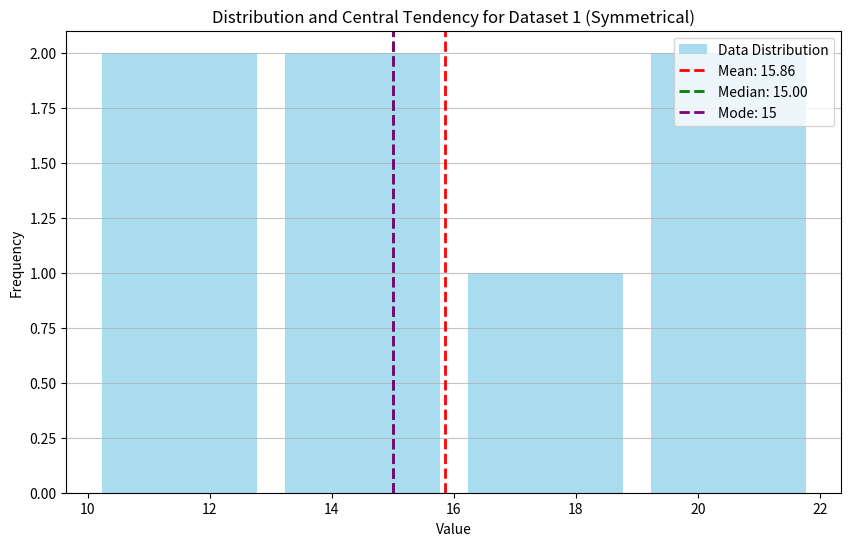
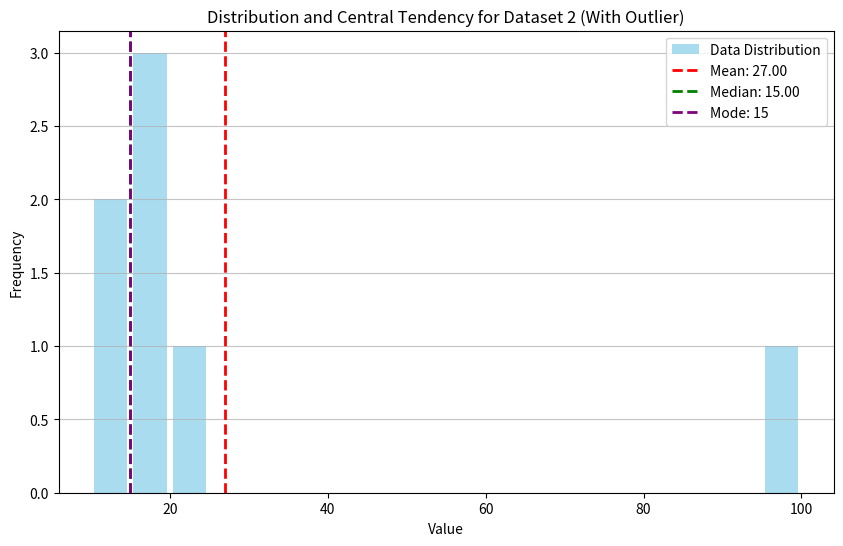
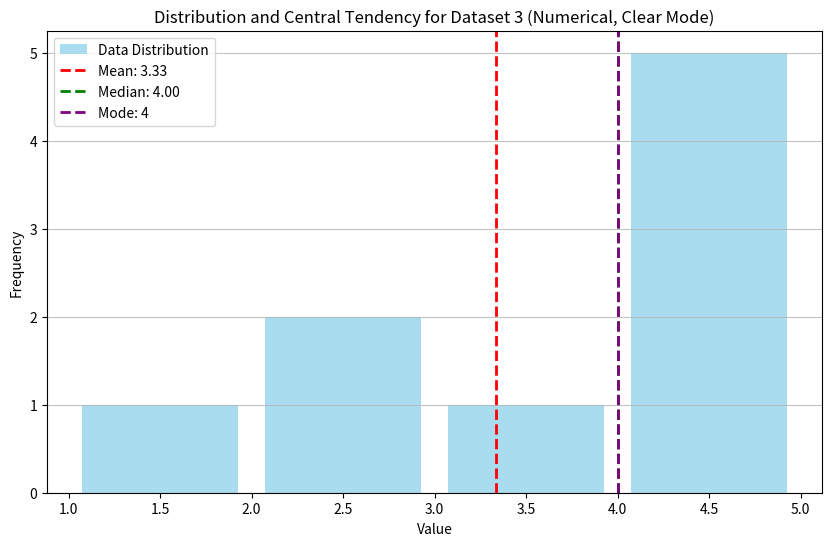

Recreate these plots in Python, in order.
import numpy as np
from scipy import stats
import matplotlib.pyplot as plt
import collections # For a more robust mode calculation if needed

# --- Sample Datasets ---
# Dataset 1: Fairly symmetrical
data1 = [10, 12, 15, 15, 17, 20, 22]

# Dataset 2: With an outlier, skewed
data2 = [10, 12, 15, 15, 17, 20, 100]

# Dataset 3: For demonstrating multiple modes or categorical-like data
data3 = [1, 2, 2, 3, 4, 4, 4, 5, 5] # Mode should be 4
data4 = ['red', 'blue', 'blue', 'green', 'red', 'blue'] # Categorical data

# --- Function to calculate and print statistics ---
def calculate_and_print_stats(dataset_name, data):
    print(f"--- Statistics for {dataset_name} ---")
    print(f"Dataset: {data}")

    # Convert to numpy array if it's a list of numbers for easier calculation
    if all(isinstance(x, (int, float)) for x in data):
        np_data = np.array(data)

        # 1. Mean
        mean_val = np.mean(np_data)
        print(f"Mean: {mean_val:.2f}")

        # 2. Median
        median_val = np.median(np_data)
        print(f"Median: {median_val:.2f}")

        # 3. Mode (using scipy.stats.mode)
        # scipy.stats.mode returns a ModeResult object with mode and count
        mode_result = stats.mode(np_data, keepdims=False) # keepdims=False for simpler output
        # If there are multiple modes with the same highest frequency,
        # stats.mode might return the smallest one by default.
        # For a more robust way to get all modes, collections.Counter can be used.
        print(f"Mode (scipy): {mode_result.mode} (Count: {mode_result.count})")

        # Alternative: Using collections.Counter for potentially multiple modes
        counts = collections.Counter(np_data)
        max_count = max(counts.values())
        modes_collections = [val for val, count in counts.items() if count == max_count]
        print(f"Mode(s) (collections.Counter): {modes_collections}")

        return mean_val, median_val, mode_result.mode
    else: # For categorical data
        print("Mean and Median are not applicable for purely categorical data.")
        # Mode for categorical data
        counts = collections.Counter(data)
        max_count = max(counts.values())
        modes_collections = [val for val, count in counts.items() if count == max_count]
        print(f"Mode(s) (collections.Counter): {modes_collections}")
        return None, None, modes_collections[0] # Return first mode for plotting consistency

# --- Process Datasets ---
print("Calculating Statistics:\n")
mean1, median1, mode1 = calculate_and_print_stats("Dataset 1 (Symmetrical)", data1)
print("-" * 30)
mean2, median2, mode2 = calculate_and_print_stats("Dataset 2 (With Outlier)", data2)
print("-" * 30)
_, _, mode3 = calculate_and_print_stats("Dataset 3 (Numerical, Clear Mode)", data3)
print("-" * 30)
_, _, mode4 = calculate_and_print_stats("Dataset 4 (Categorical)", data4)
print("\n" + "=" * 30 + "\n")


# --- Illustration with Matplotlib (for numerical datasets) ---
def plot_data_with_stats(dataset_name, data, mean_val, median_val, mode_val):
    if mean_val is None: # Skip plotting for purely categorical data
        print(f"Skipping plot for {dataset_name} as it's categorical or no numerical stats.")
        return

    plt.figure(figsize=(10, 6))
    
    # Histogram
    counts, bins, patches = plt.hist(data, bins='auto', color='skyblue', alpha=0.7, rwidth=0.85, label='Data Distribution')
    
    # Add lines for mean, median, mode
    plt.axvline(mean_val, color='red', linestyle='dashed', linewidth=2, label=f'Mean: {mean_val:.2f}')
    plt.axvline(median_val, color='green', linestyle='dashed', linewidth=2, label=f'Median: {median_val:.2f}')
    # For mode, if it's an array (multiple modes), plot the first one for simplicity in this example
    mode_to_plot = mode_val[0] if isinstance(mode_val, np.ndarray) and mode_val.size > 0 else mode_val
    plt.axvline(mode_to_plot, color='purple', linestyle='dashed', linewidth=2, label=f'Mode: {mode_to_plot}')
    
    plt.title(f'Distribution and Central Tendency for {dataset_name}')
    plt.xlabel('Value')
    plt.ylabel('Frequency')
    plt.legend()
    plt.grid(axis='y', alpha=0.75)
    plt.show()

# Plot for Dataset 1
plot_data_with_stats("Dataset 1 (Symmetrical)", data1, mean1, median1, mode1)

# Plot for Dataset 2
plot_data_with_stats("Dataset 2 (With Outlier)", data2, mean2, median2, mode2)

# Plot for Dataset 3 (numerical with clear mode)
# We need to recalculate mean and median for data3 as they weren't returned for plotting
mean3_val = np.mean(data3)
median3_val = np.median(data3)
mode3_result = stats.mode(data3, keepdims=False)
plot_data_with_stats("Dataset 3 (Numerical, Clear Mode)", data3, mean3_val, median3_val, mode3_result.mode)